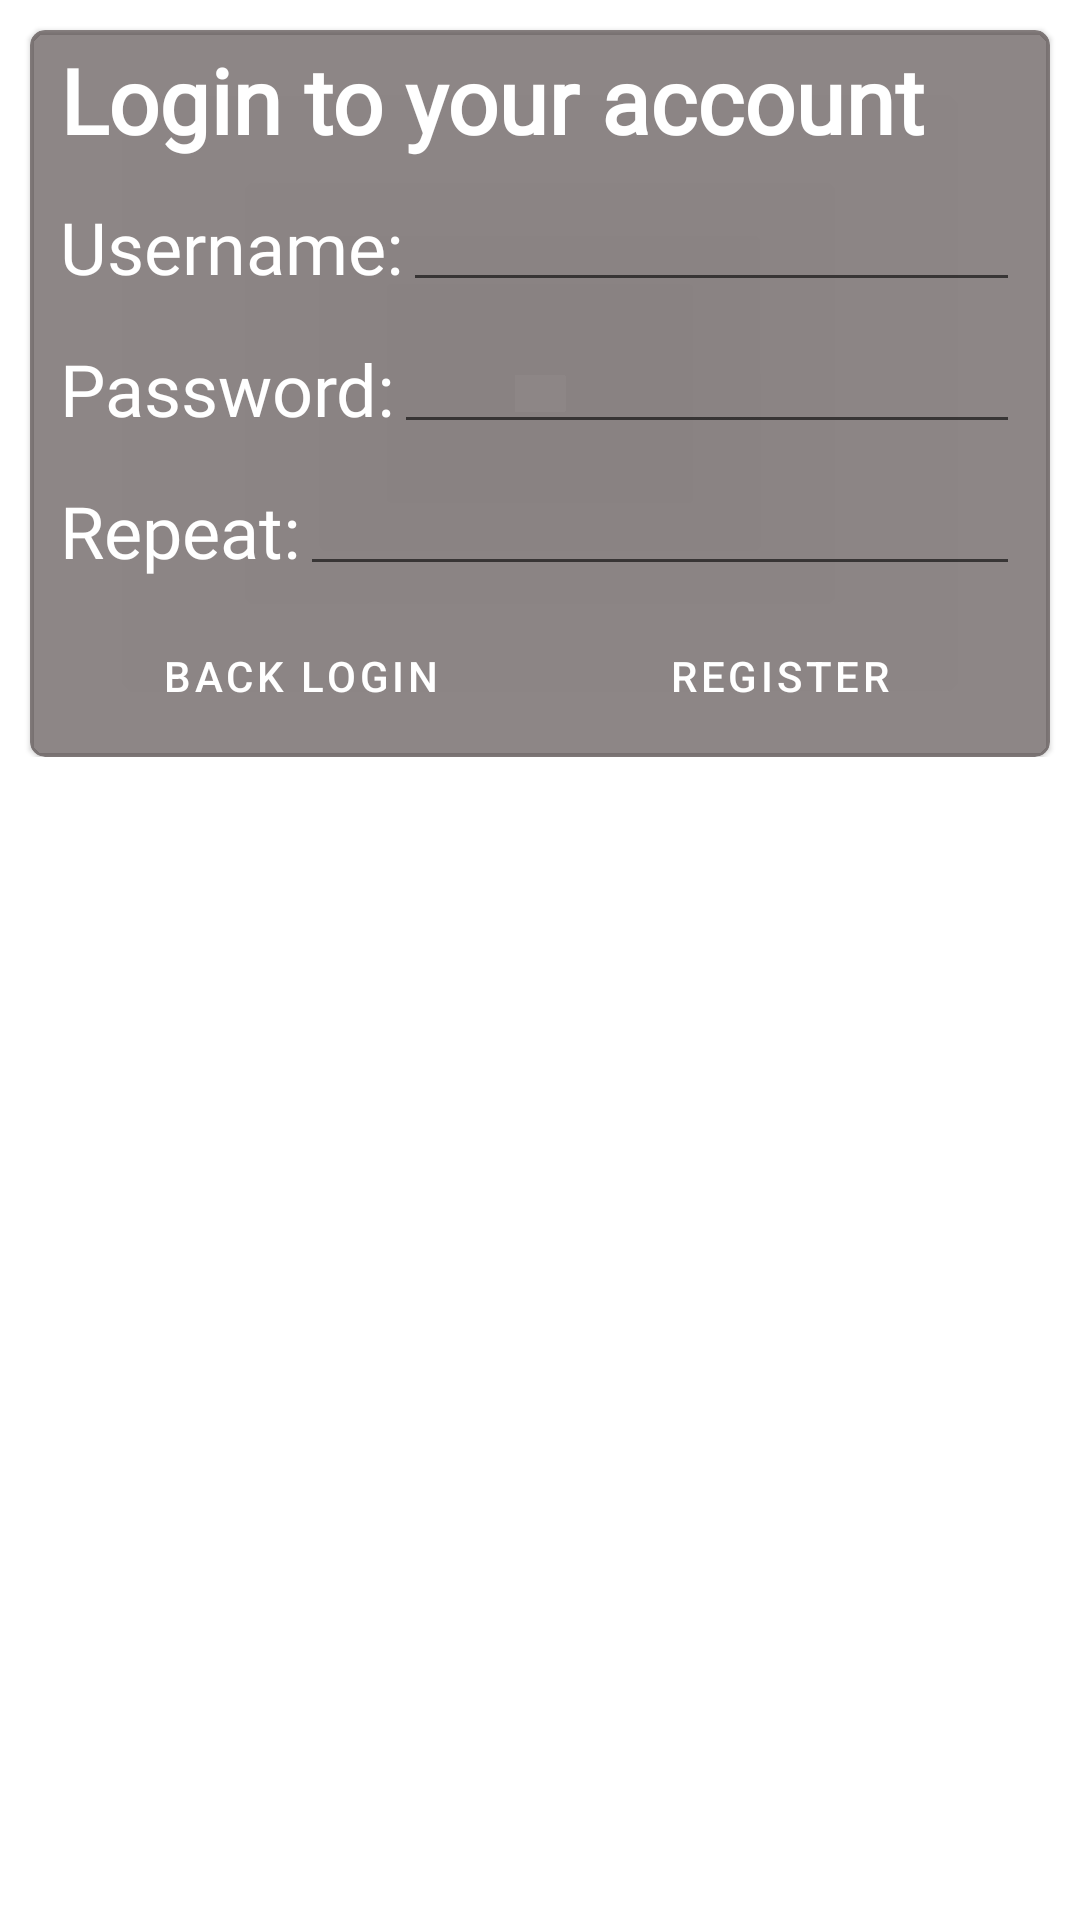

The Android layout XML behind this screen, and the referenced resources:
<!-- AndroidManifest.xml: application theme Theme.AircraftFight_Android -->
<!-- res/layout/fragment_register.xml -->
<?xml version="1.0" encoding="utf-8"?>
<FrameLayout xmlns:android="http://schemas.android.com/apk/res/android"
    xmlns:tools="http://schemas.android.com/tools"
    xmlns:app="http://schemas.android.com/apk/res-auto"
    android:layout_width="match_parent"
    android:layout_height="match_parent"
    tools:context=".fragment.LoginFragment">

    <androidx.core.widget.NestedScrollView
        android:layout_width="match_parent"
        android:layout_height="match_parent">

        <LinearLayout
            android:layout_width="match_parent"
            android:layout_height="wrap_content"
            android:orientation="vertical">

            <com.google.android.material.card.MaterialCardView
                android:layout_width="match_parent"
                android:layout_height="wrap_content"
                app:cardCornerRadius="5dp"
                app:cardBackgroundColor="#8D322525"
                android:layout_marginTop="10dp"
                android:layout_marginHorizontal="10dp">

                <LinearLayout
                    android:layout_width="match_parent"
                    android:layout_height="wrap_content"
                    android:layout_marginHorizontal="10dp"
                    android:orientation="vertical">

                    <TextView
                        android:layout_width="wrap_content"
                        android:layout_height="wrap_content"
                        android:text="Login to your account"
                        android:fontFamily="@font/averia_serif_libre_italic_4"
                        android:textColor="@color/white"
                        android:textSize="30sp"
                        android:textStyle="bold"
                        android:layout_marginVertical="3dp"
                        tools:ignore="HardcodedText">
                    </TextView>

                    <LinearLayout
                        android:layout_width="match_parent"
                        android:layout_height="wrap_content"
                        android:orientation="horizontal"
                        android:layout_marginVertical="3dp">

                        <TextView
                            android:layout_width="wrap_content"
                            android:layout_height="wrap_content"
                            android:text="Username:"
                            android:fontFamily="@font/averia_serif_libre_italic_4"
                            android:textColor="@color/white"
                            android:textSize="24sp"
                            android:layout_marginVertical="3dp"
                            tools:ignore="HardcodedText">
                        </TextView>

                        <EditText
                            android:id="@+id/user_name_register"
                            android:layout_width="match_parent"
                            android:layout_height="wrap_content"
                            android:singleLine="true"
                            android:textColor="@color/white"
                            tools:ignore="Autofill">
                        </EditText>

                    </LinearLayout>

                    <LinearLayout
                        android:layout_width="match_parent"
                        android:layout_height="wrap_content"
                        android:orientation="horizontal"
                        android:layout_marginVertical="3dp">

                        <TextView
                            android:layout_width="wrap_content"
                            android:layout_height="wrap_content"
                            android:text="Password:"
                            android:textColor="@color/white"
                            android:textSize="24sp"
                            android:layout_marginVertical="3dp"
                            android:fontFamily="@font/averia_serif_libre_italic_4"
                            tools:ignore="HardcodedText">
                        </TextView>

                        <EditText
                            android:id="@+id/pass_wd_register"
                            android:layout_width="match_parent"
                            android:layout_height="wrap_content"
                            android:inputType="textPassword"
                            android:textColor="@color/white"
                            android:singleLine="true">
                        </EditText>

                    </LinearLayout>

                    <LinearLayout
                        android:layout_width="match_parent"
                        android:layout_height="wrap_content"
                        android:orientation="horizontal"
                        android:layout_marginVertical="3dp">

                        <TextView
                            android:layout_width="wrap_content"
                            android:layout_height="wrap_content"
                            android:text="Repeat:"
                            android:textColor="@color/white"
                            android:textSize="24sp"
                            android:layout_marginVertical="3dp"
                            android:fontFamily="@font/averia_serif_libre_italic_4"
                            tools:ignore="HardcodedText">
                        </TextView>

                        <EditText
                            android:id="@+id/pass_wd_repeat"
                            android:layout_width="match_parent"
                            android:layout_height="wrap_content"
                            android:singleLine="true"
                            android:inputType="textPassword"
                            android:textColor="@color/white"
                            tools:ignore="Autofill">
                        </EditText>

                    </LinearLayout>

                    <LinearLayout
                        android:layout_width="match_parent"
                        android:layout_height="wrap_content"
                        android:orientation="horizontal"
                        android:layout_marginVertical="3dp">

                        <Button
                            android:id="@+id/button_go_login"
                            android:layout_width="0dp"
                            android:layout_height="wrap_content"
                            android:layout_weight="1"
                            android:layout_marginHorizontal="3dp"
                            android:textColor="#fff"
                            style="?android:attr/buttonBarButtonStyle"
                            android:text="Back login"
                            tools:ignore="ButtonStyle,HardcodedText">
                        </Button>

                        <Button
                            android:id="@+id/button_register_confirm"
                            android:layout_width="0dp"
                            android:layout_height="wrap_content"
                            android:layout_weight="1"
                            android:layout_marginHorizontal="3dp"
                            android:text="register"
                            android:textColor="#fff"
                            style="?android:attr/buttonBarButtonStyle"
                            tools:ignore="HardcodedText">
                        </Button>

                    </LinearLayout>

                </LinearLayout>

            </com.google.android.material.card.MaterialCardView>

        </LinearLayout>

    </androidx.core.widget.NestedScrollView>

</FrameLayout>
<!-- resources referenced by this layout -->
<resources>
  <style name="Theme.AircraftFight_Android" parent="Theme.MaterialComponents.DayNight.NoActionBar">
          
          <item name="colorPrimary">@color/purple_500</item>
          <item name="colorPrimaryVariant">@color/purple_700</item>
          <item name="colorOnPrimary">@color/white</item>
          
          <item name="colorSecondary">@color/teal_200</item>
          <item name="colorSecondaryVariant">@color/teal_700</item>
          <item name="colorOnSecondary">@color/black</item>
          
  
  
          <item name="android:statusBarColor">@color/black</item>
          
      </style>
  <!-- not gathered from this repository: default colours our renderer supplied (Android Studio template values) -->
  <color name="purple_500">#FF6200EE</color>
  <color name="purple_700">#FF3700B3</color>
  <color name="teal_200">#FF03DAC5</color>
  <color name="teal_700">#FF018786</color>
  <color name="black">#FF000000</color>
  <color name="white">#FFFFFFFF</color>
</resources>
